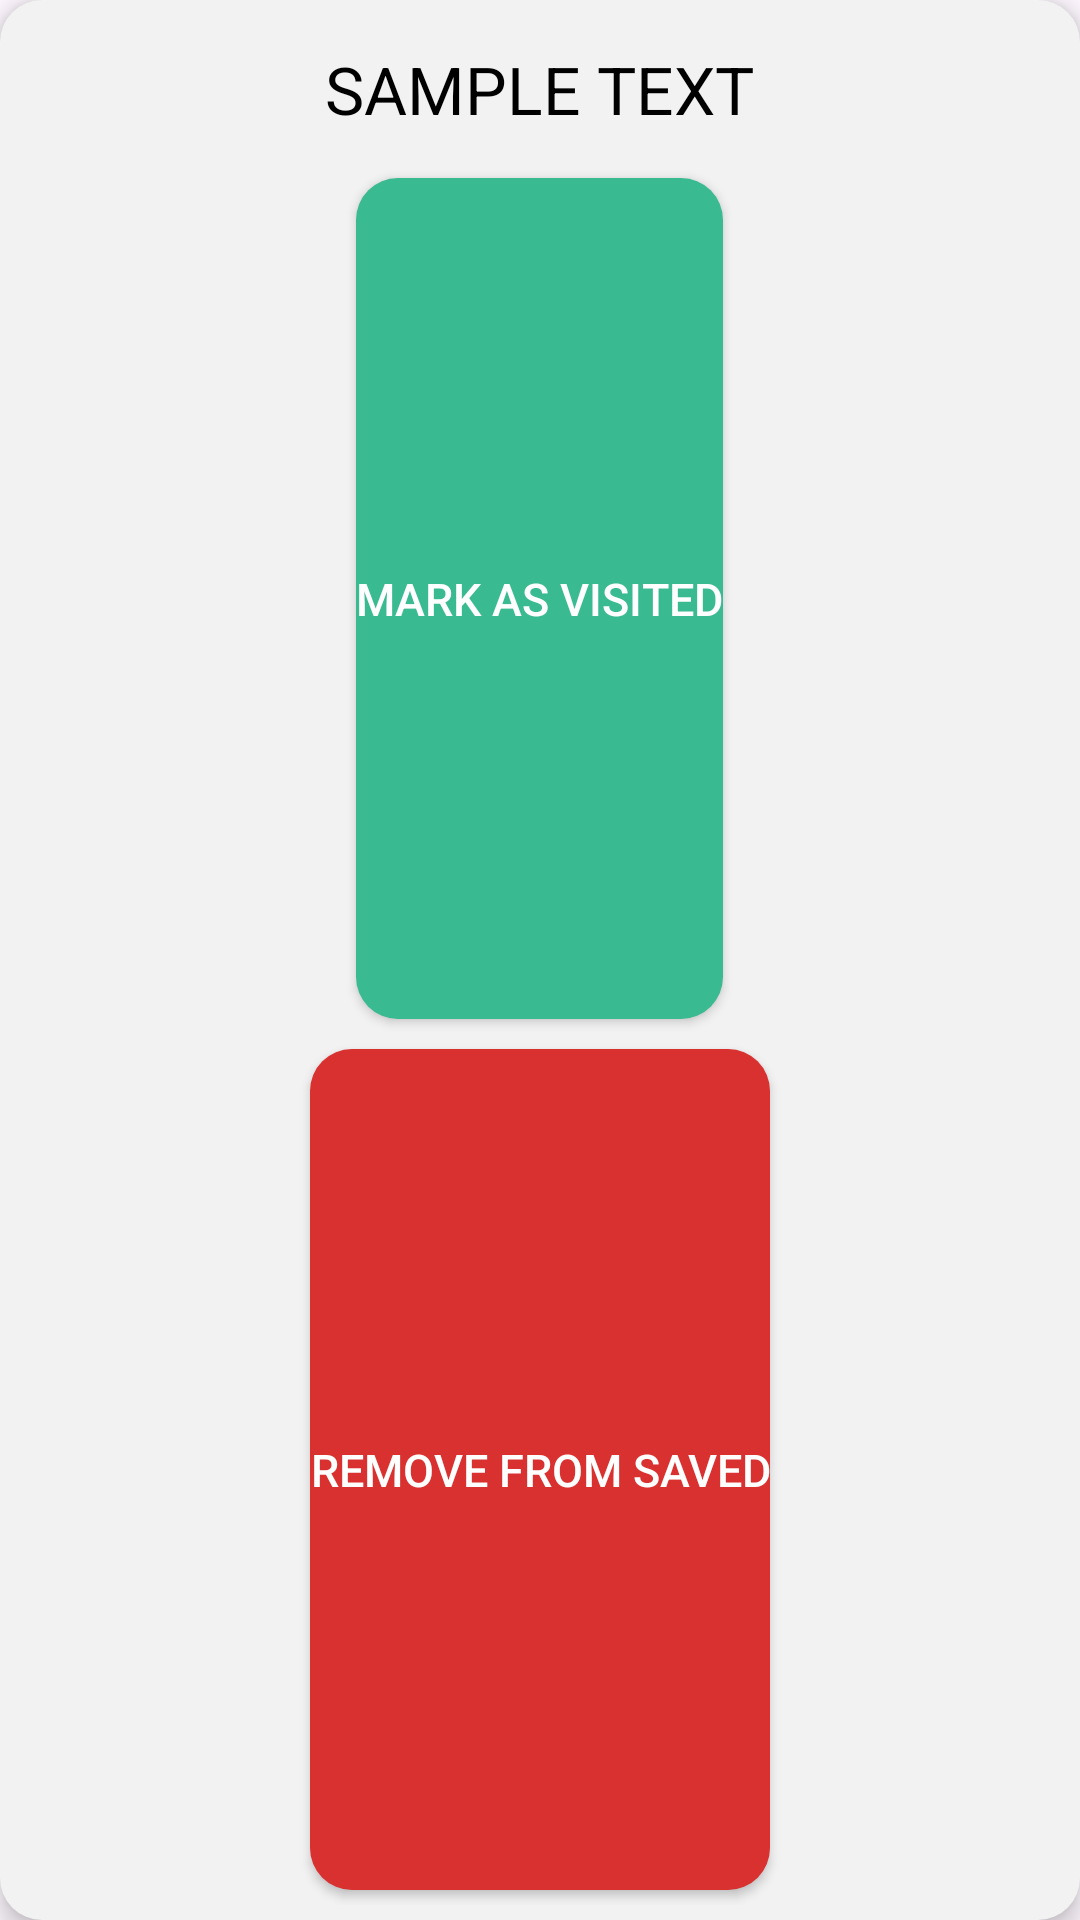

Android layout source for this screen:
<!-- AndroidManifest.xml: application theme Theme.Sightseek -->
<!-- res/layout/idea_popup.xml -->
<?xml version="1.0" encoding="utf-8"?>
<LinearLayout xmlns:android="http://schemas.android.com/apk/res/android"
    xmlns:app="http://schemas.android.com/apk/res-auto"
    android:layout_width="wrap_content"
    android:layout_height="wrap_content"
    android:background="@drawable/generic_rounded_background"
    android:backgroundTint="@color/lightest_gray"
    android:orientation="vertical"
    android:elevation="5dp"
    android:padding="5dp">

    <TextView
        android:id="@+id/ideapopup_placename"
        android:layout_width="wrap_content"
        android:layout_height="wrap_content"
        android:layout_gravity="center_horizontal"
        android:layout_margin="10dp"
        android:layout_marginHorizontal="12dp"
        android:ellipsize="none"
        android:maxWidth="200dp"
        android:singleLine="false"
        android:text="@string/example_sampletext"
        android:textAlignment="center"
        android:textColor="@android:color/black"
        android:textSize="22sp"/>

    <Button
        android:id="@+id/ideapopup_visitedbtn"
        android:layout_width="wrap_content"
        android:layout_height="wrap_content"
        android:layout_gravity="center"
        android:layout_margin="5dp"
        android:layout_weight="1"
        android:background="@drawable/generic_rounded_background"
        android:text="@string/ideapopup_markasvisited"
        android:textColor="@color/white"
        android:textSize="15sp"
        app:backgroundTint="@color/theme_main"/>

    <Button
        android:id="@+id/ideapopup_removebtn"
        android:layout_width="wrap_content"
        android:layout_height="wrap_content"
        android:layout_gravity="center"
        android:layout_margin="5dp"
        android:layout_weight="1"
        android:background="@drawable/generic_rounded_background"
        android:text="@string/ideapopup_removefromsaved"
        android:textColor="@color/white"
        android:textSize="15sp"
        app:backgroundTint="@color/delete_red"/>
</LinearLayout>
<!-- resources referenced by this layout -->
<resources>
  <color name="delete_red">#D93030</color>
  <color name="lightest_gray">#F2F2F2</color>
  <color name="theme_main">#FF3ABA91</color>
  <color name="white">#FFFFFFFF</color>
  <!-- drawable generic_rounded_background (drawable) -->
  <?xml version="1.0" encoding="utf-8"?>
  <shape xmlns:android="http://schemas.android.com/apk/res/android"
      android:shape="rectangle">
      <solid android:color="@color/main_bg"/>
      <corners android:radius="14dp"/>
  </shape>
  <string name="example_sampletext">SAMPLE TEXT</string>
  <string name="ideapopup_markasvisited">Mark as visited</string>
  <string name="ideapopup_removefromsaved">Remove from saved</string>
  <style name="Theme.Sightseek" parent="Base.Theme.Sightseek" />
  <color name="main_bg">#FF121212</color>
  <style name="Base.Theme.Sightseek" parent="Theme.Material3.DayNight.NoActionBar">
          <item name="android:editTextColor">@color/black</item>
          <item name="android:textColorHint">@color/hint</item>
      </style>
  <color name="black">#FF000000</color>
  <color name="hint">#FF646464</color>
</resources>
